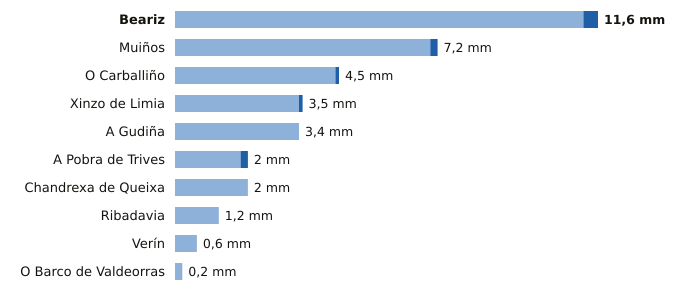

The table this chart was drawn from, first rows:
estacion, provincia, indicativo, mm_6_dias_anteriores, mm_hoy, mm_7_dias, horas_de_hoy
Beariz, Ourense, 1696O, 11.2, 0.4, 11.6, 7
Muiños, Ourense, 1738U, 7.0, 0.2, 7.2, 8
O Carballiño, Ourense, 1700X, 4.4, 0.1, 4.5, 9
Xinzo de Limia, Ourense, 1735X, 3.4, 0.1, 3.5, 9
A Gudiña, Ourense, 2969U, 3.4, 0.0, 3.4, 7
A Pobra de Trives, Ourense, 1631E, 1.8, 0.2, 2.0, 9
Chandrexa de Queixa, Ourense, 1639X, 2.0, 0.0, 2.0, 8
Ribadavia, Ourense, 1701X, 1.2, 0.0, 1.2, 8
Verín, Ourense, 2978X, 0.6, 0.0, 0.6, 7
O Barco de Valdeorras, Ourense, 1583X, 0.2, 0.0, 0.2, 4
